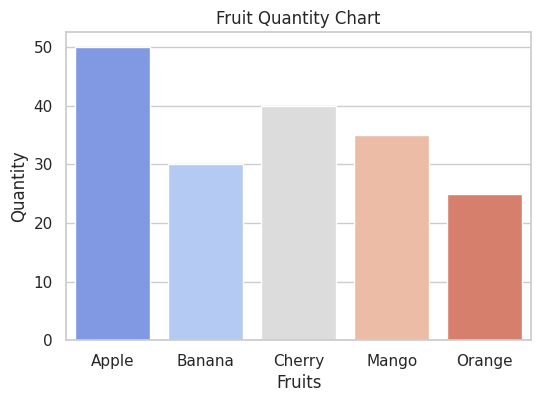

Reproduce this figure in Python.
# test_seaborn_app.py
import seaborn as sns
import matplotlib.pyplot as plt
import pandas as pd

def main():
    print("🎨 Yoo Yoo Generating a sample Seaborn plot inside Docker...\n")

    # Create a small dataset
    data = pd.DataFrame({
        "Fruits": ["Apple", "Banana", "Cherry", "Mango", "Orange"],
        "Quantity": [50, 30, 40, 35, 25]
    })

    # Create a bar plot
    sns.set_theme(style="whitegrid")
    plt.figure(figsize=(6, 4))
    ax = sns.barplot(x="Fruits", y="Quantity", data=data, palette="coolwarm")
    ax.set_title("Fruit Quantity Chart")

    # Save the figure
    plt.savefig("fruit_chart.png")
    print("✅ Chart saved successfully as 'fruit_chart.png'")

if __name__ == "__main__":
    main()
